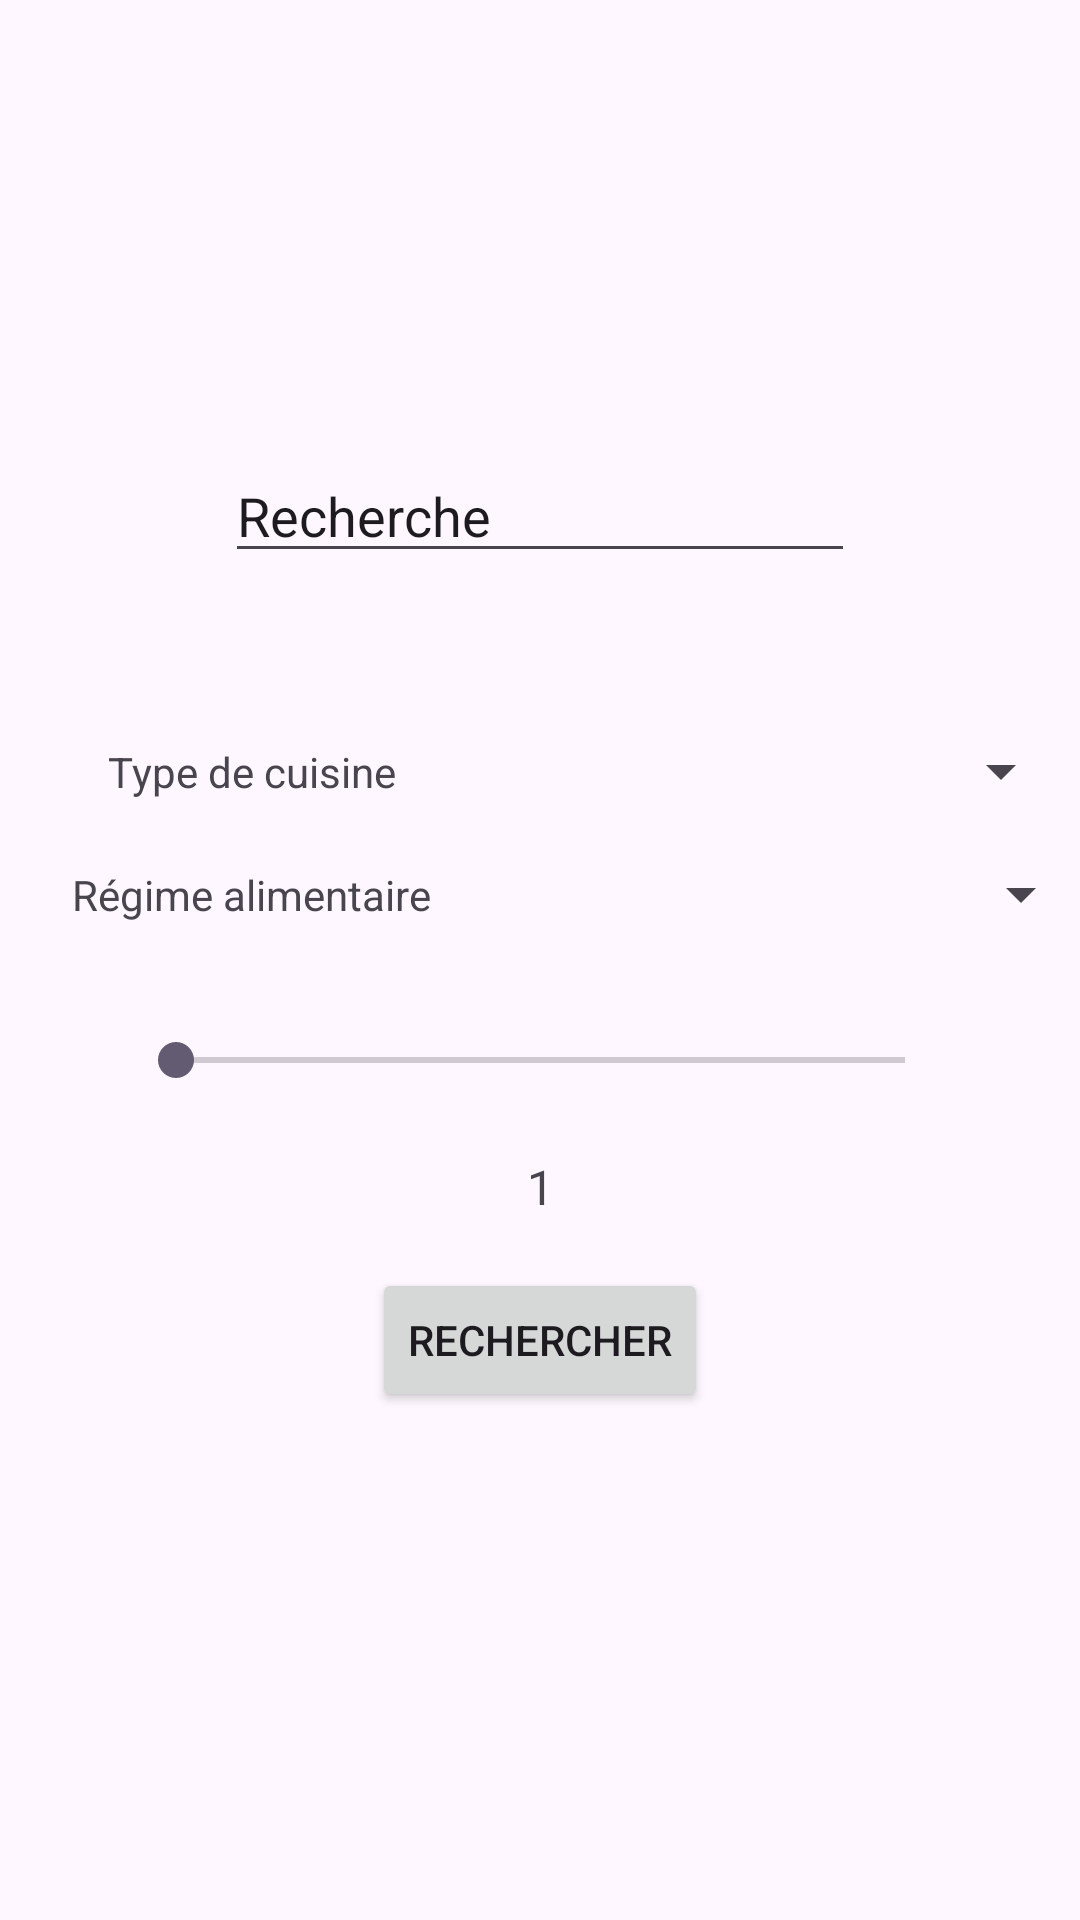

This screen was rendered from an Android layout file. Write that file and the resources it references.
<!-- AndroidManifest.xml: application theme Theme.AndroidSpoonacular -->
<!-- res/layout/activity_main.xml -->
<?xml version="1.0" encoding="utf-8"?>
<androidx.constraintlayout.widget.ConstraintLayout xmlns:android="http://schemas.android.com/apk/res/android"
    xmlns:app="http://schemas.android.com/apk/res-auto"
    xmlns:tools="http://schemas.android.com/tools"
    android:layout_width="match_parent"
    android:layout_height="match_parent"
    tools:context=".MainActivity">


    <EditText
        android:id="@+id/editTextText"
        android:layout_width="wrap_content"
        android:layout_height="wrap_content"
        android:ems="10"
        android:inputType="text"
        android:text="Recherche"
        app:layout_constraintBottom_toBottomOf="parent"
        app:layout_constraintEnd_toEndOf="parent"
        app:layout_constraintHorizontal_bias="0.5"
        app:layout_constraintStart_toStartOf="parent"
        app:layout_constraintTop_toTopOf="parent"
        app:layout_constraintVertical_bias="0.25" />

    <Button
        android:id="@+id/buttonRecherche"
        android:layout_width="wrap_content"
        android:layout_height="wrap_content"
        android:text="Rechercher"
        app:layout_constraintBottom_toBottomOf="parent"
        app:layout_constraintEnd_toEndOf="parent"
        app:layout_constraintStart_toStartOf="parent"
        app:layout_constraintTop_toTopOf="parent"
        app:layout_constraintVertical_bias="0.714" />

    <TextView
        android:id="@+id/numberSeekBar"
        android:layout_width="wrap_content"
        android:layout_height="wrap_content"
        android:text="1"
        android:textSize="16sp"
        app:layout_constraintBottom_toTopOf="@+id/buttonRecherche"
        app:layout_constraintEnd_toEndOf="@+id/seekBar"
        app:layout_constraintStart_toStartOf="@+id/seekBar"
        app:layout_constraintTop_toBottomOf="@+id/seekBar"
        />

    <TextView
        android:id="@+id/textTypeCuisine"
        android:layout_width="wrap_content"
        android:layout_height="wrap_content"
        android:layout_marginStart="36dp"
        android:text="Type de cuisine"
        app:layout_constraintBottom_toBottomOf="@+id/typeSpinner"
        app:layout_constraintStart_toStartOf="parent"
        app:layout_constraintTop_toTopOf="@+id/typeSpinner" />

    <TextView
        android:id="@+id/textDiet"
        android:layout_width="wrap_content"
        android:layout_height="wrap_content"
        android:layout_marginStart="24dp"
        android:text="Régime alimentaire"
        app:layout_constraintBottom_toBottomOf="@+id/dietSpinner"
        app:layout_constraintStart_toStartOf="parent"
        app:layout_constraintTop_toTopOf="@+id/dietSpinner"
        app:layout_constraintVertical_bias="0.50" />

    <Spinner
        android:id="@+id/typeSpinner"
        android:layout_width="223dp"
        android:layout_height="33dp"
        app:layout_constraintBottom_toTopOf="@+id/buttonRecherche"
        app:layout_constraintEnd_toEndOf="parent"
        app:layout_constraintStart_toEndOf="@+id/textTypeCuisine"
        app:layout_constraintTop_toBottomOf="@+id/editTextText"
        app:layout_constraintVertical_bias="0.25" />

    <Spinner
        android:id="@+id/dietSpinner"
        android:layout_width="223dp"
        android:layout_height="33dp"
        app:layout_constraintBottom_toTopOf="@+id/buttonRecherche"
        app:layout_constraintEnd_toEndOf="parent"
        app:layout_constraintHorizontal_bias="0.372"
        app:layout_constraintStart_toEndOf="@+id/textDiet"
        app:layout_constraintTop_toBottomOf="@+id/editTextText"
        app:layout_constraintVertical_bias="0.457" />

    <SeekBar
        android:id="@+id/seekBar"
        android:layout_width="275dp"
        android:layout_height="29dp"
        android:max="100"
        android:progress="1"
        android:min="1"
        app:layout_constraintBottom_toTopOf="@+id/buttonRecherche"
        app:layout_constraintEnd_toEndOf="parent"
        app:layout_constraintStart_toStartOf="parent"
        app:layout_constraintTop_toBottomOf="@+id/dietSpinner"
        app:layout_constraintVertical_bias="0.31" />

</androidx.constraintlayout.widget.ConstraintLayout>
<!-- resources referenced by this layout -->
<resources>
  <style name="Theme.AndroidSpoonacular" parent="Base.Theme.AndroidSpoonacular" />
  <style name="Base.Theme.AndroidSpoonacular" parent="Theme.Material3.DayNight.NoActionBar">
          
          
      </style>
</resources>
